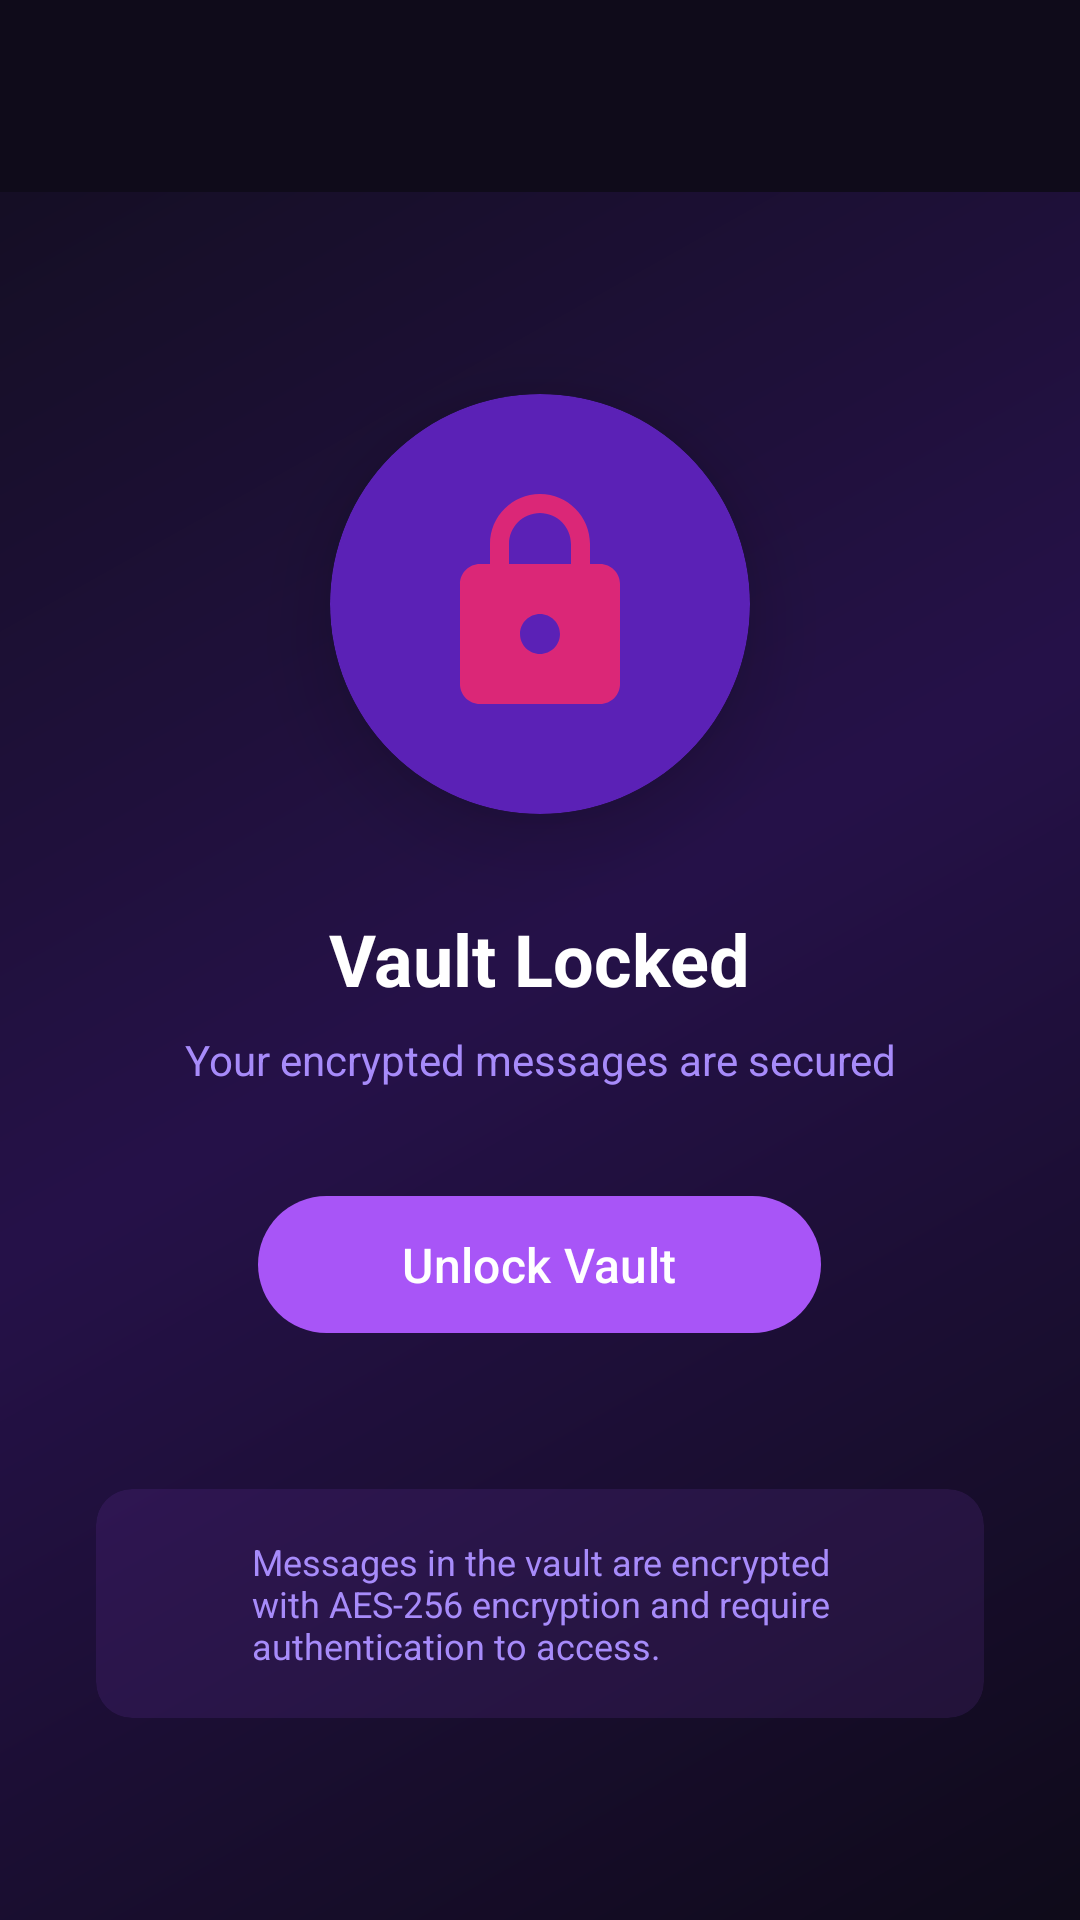

Android layout source for this screen:
<!-- AndroidManifest.xml: application theme Theme.PrivacySMS -->
<!-- res/layout/activity_vault.xml -->
<?xml version="1.0" encoding="utf-8"?>
<androidx.coordinatorlayout.widget.CoordinatorLayout 
    xmlns:android="http://schemas.android.com/apk/res/android"
    xmlns:app="http://schemas.android.com/apk/res-auto"
    android:layout_width="match_parent"
    android:layout_height="match_parent"
    android:background="@color/dark_bg">
    
    
    <View
        android:id="@+id/animatedBackground"
        android:layout_width="match_parent"
        android:layout_height="match_parent"
        android:background="@drawable/gradient_background"
        android:alpha="0.3" />
    
    
    <View
        android:id="@+id/blurOverlay"
        android:layout_width="match_parent"
        android:layout_height="match_parent"
        android:background="@color/blur_overlay" />
    
    
    <com.google.android.material.appbar.AppBarLayout
        android:layout_width="match_parent"
        android:layout_height="wrap_content"
        android:background="@android:color/transparent"
        android:elevation="0dp">
        
        <androidx.appcompat.widget.Toolbar
            android:id="@+id/toolbar"
            android:layout_width="match_parent"
            android:layout_height="?attr/actionBarSize"
            android:background="@color/dark_bg"
            app:titleTextColor="@color/text_primary" />
    </com.google.android.material.appbar.AppBarLayout>
    
    
    <LinearLayout
        android:id="@+id/lockedContainer"
        android:layout_width="match_parent"
        android:layout_height="match_parent"
        android:orientation="vertical"
        android:gravity="center"
        android:padding="32dp"
        app:layout_behavior="@string/appbar_scrolling_view_behavior">
        
        
        <androidx.cardview.widget.CardView
            android:layout_width="140dp"
            android:layout_height="140dp"
            app:cardBackgroundColor="@color/purple_900"
            app:cardCornerRadius="70dp"
            app:cardElevation="16dp">
            
            <ImageView
                android:id="@+id/vaultLockIcon"
                android:layout_width="80dp"
                android:layout_height="80dp"
                android:layout_gravity="center"
                android:src="@drawable/ic_vault"
                android:tint="@color/pink_500" />
        </androidx.cardview.widget.CardView>
        
        <TextView
            android:layout_width="wrap_content"
            android:layout_height="wrap_content"
            android:layout_marginTop="32dp"
            android:text="@string/vault_locked"
            android:textColor="@color/text_primary"
            android:textSize="24sp"
            android:textStyle="bold" />
        
        <TextView
            android:layout_width="wrap_content"
            android:layout_height="wrap_content"
            android:layout_marginTop="8dp"
            android:text="Your encrypted messages are secured"
            android:textColor="@color/text_secondary"
            android:textSize="14sp"
            android:textAlignment="center" />
        
        
        <com.google.android.material.button.MaterialButton
            android:id="@+id/unlockButton"
            style="@style/RoundedButton"
            android:layout_width="wrap_content"
            android:layout_height="wrap_content"
            android:layout_marginTop="32dp"
            android:text="@string/unlock_vault"
            android:paddingHorizontal="48dp"
            android:paddingVertical="12dp" />
        
        
        <androidx.cardview.widget.CardView
            android:layout_width="match_parent"
            android:layout_height="wrap_content"
            android:layout_marginTop="48dp"
            app:cardBackgroundColor="#1AA855F7"
            app:cardCornerRadius="12dp"
            app:cardElevation="0dp">
            
            <LinearLayout
                android:layout_width="match_parent"
                android:layout_height="wrap_content"
                android:orientation="horizontal"
                android:padding="16dp">
                
                <ImageView
                    android:layout_width="24dp"
                    android:layout_height="24dp"
                    android:src="@drawable/ic_security"
                    android:tint="@color/purple_500" />
                
                <TextView
                    android:layout_width="0dp"
                    android:layout_height="wrap_content"
                    android:layout_weight="1"
                    android:layout_marginStart="12dp"
                    android:text="Messages in the vault are encrypted with AES-256 encryption and require authentication to access."
                    android:textColor="@color/text_secondary"
                    android:textSize="12sp" />
            </LinearLayout>
        </androidx.cardview.widget.CardView>
    </LinearLayout>
    
    
    <androidx.constraintlayout.widget.ConstraintLayout
        android:id="@+id/vaultContent"
        android:layout_width="match_parent"
        android:layout_height="match_parent"
        android:visibility="gone"
        app:layout_behavior="@string/appbar_scrolling_view_behavior">
        
        
        <androidx.recyclerview.widget.RecyclerView
            android:id="@+id/vaultRecyclerView"
            android:layout_width="0dp"
            android:layout_height="0dp"
            android:padding="8dp"
            android:clipToPadding="false"
            android:paddingBottom="80dp"
            app:layout_constraintTop_toTopOf="parent"
            app:layout_constraintBottom_toBottomOf="parent"
            app:layout_constraintStart_toStartOf="parent"
            app:layout_constraintEnd_toEndOf="parent" />
        
        
        <LinearLayout
            android:id="@+id/emptyVaultState"
            android:layout_width="wrap_content"
            android:layout_height="wrap_content"
            android:orientation="vertical"
            android:gravity="center"
            android:visibility="gone"
            app:layout_constraintTop_toTopOf="parent"
            app:layout_constraintBottom_toBottomOf="parent"
            app:layout_constraintStart_toStartOf="parent"
            app:layout_constraintEnd_toEndOf="parent">
            
            <ImageView
                android:layout_width="120dp"
                android:layout_height="120dp"
                android:src="@drawable/ic_vault"
                android:tint="@color/text_muted"
                android:alpha="0.3" />
            
            <TextView
                android:layout_width="wrap_content"
                android:layout_height="wrap_content"
                android:layout_marginTop="16dp"
                android:text="@string/vault_empty"
                android:textColor="@color/text_muted"
                android:textSize="18sp" />
            
            <TextView
                android:layout_width="wrap_content"
                android:layout_height="wrap_content"
                android:layout_marginTop="8dp"
                android:text="Add messages to keep them extra secure"
                android:textColor="@color/text_muted"
                android:textSize="14sp" />
        </LinearLayout>
        
        
        <com.google.android.material.floatingactionbutton.ExtendedFloatingActionButton
            android:id="@+id/fabAddToVault"
            android:layout_width="wrap_content"
            android:layout_height="wrap_content"
            android:layout_margin="16dp"
            android:text="@string/add_to_vault"
            android:backgroundTint="@color/purple_500"
            app:icon="@drawable/ic_add"
            app:iconTint="@color/white"
            app:layout_constraintBottom_toBottomOf="parent"
            app:layout_constraintEnd_toEndOf="parent" />
    </androidx.constraintlayout.widget.ConstraintLayout>
</androidx.coordinatorlayout.widget.CoordinatorLayout>
<!-- resources referenced by this layout -->
<resources>
  <color name="dark_bg">#FF0F0B1A</color>
  <color name="pink_500">#FFDB2777</color>
  <color name="purple_500">#FFA855F7</color>
  <color name="purple_900">#FF5B21B6</color>
  <color name="text_muted">#FF6B55A3</color>
  <color name="text_primary">#FFFFFFFF</color>
  <color name="text_secondary">#FFA78BFA</color>
  <color name="white">#FFFFFFFF</color>
  <!-- drawable gradient_background (drawable) -->
  <?xml version="1.0" encoding="utf-8"?>
  <shape xmlns:android="http://schemas.android.com/apk/res/android"
      android:shape="rectangle">
      <gradient
          android:angle="135"
          android:startColor="@color/dark_bg"
          android:centerColor="@color/purple_900"
          android:endColor="@color/dark_bg_secondary"
          android:type="linear" />
  </shape>
  <!-- drawable ic_vault (drawable) -->
  <vector xmlns:android="http://schemas.android.com/apk/res/android"
      android:width="32dp"
      android:height="32dp"
      android:viewportWidth="24"
      android:viewportHeight="24">
      <path
          android:fillColor="@color/pink_500"
          android:pathData="M18,8h-1V6c0,-2.76 -2.24,-5 -5,-5S7,3.24 7,6v2H6c-1.1,0 -2,0.9 -2,2v10c0,1.1 0.9,2 2,2h12c1.1,0 2,-0.9 2,-2V10c0,-1.1 -0.9,-2 -2,-2zM12,17c-1.1,0 -2,-0.9 -2,-2s0.9,-2 2,-2 2,0.9 2,2 -0.9,2 -2,2zM15.1,8H8.9V6c0,-1.71 1.39,-3.1 3.1,-3.1 1.71,0 3.1,1.39 3.1,3.1v2z"/>
  </vector>
  <string name="add_to_vault">Add to Vault</string>
  <string name="unlock_vault">Unlock Vault</string>
  <string name="vault_empty">Your vault is empty</string>
  <string name="vault_locked">Vault Locked</string>
  <style name="RoundedButton" parent="Widget.Material3.Button">
          <item name="android:textColor">@color/white</item>
          <item name="backgroundTint">@color/purple_500</item>
          <item name="cornerRadius">25dp</item>
          <item name="android:textAllCaps">false</item>
          <item name="android:textSize">16sp</item>
          <item name="android:fontFamily">sans-serif-medium</item>
          <item name="android:elevation">8dp</item>
      </style>
  <style name="Theme.PrivacySMS" parent="Theme.Material3.Dark.NoActionBar">
          <item name="colorPrimary">@color/purple_500</item>
          <item name="colorPrimaryVariant">@color/purple_700</item>
          <item name="colorOnPrimary">@color/white</item>
          <item name="colorSecondary">@color/pink_500</item>
          <item name="colorSecondaryVariant">@color/pink_600</item>
          <item name="colorOnSecondary">@color/white</item>
          <item name="android:statusBarColor">@android:color/transparent</item>
          <item name="android:navigationBarColor">@color/dark_bg</item>
          <item name="android:windowBackground">@color/dark_bg</item>
          <item name="android:windowLightStatusBar">false</item>
          <item name="android:windowLightNavigationBar">false</item>
          <item name="android:colorBackground">@color/dark_bg</item>
          <item name="colorSurface">@color/dark_bg_card</item>
          <item name="colorOnSurface">@color/text_primary</item>
          <item name="android:textColorPrimary">@color/text_primary</item>
          <item name="android:textColorSecondary">@color/text_secondary</item>
          <item name="android:windowTranslucentStatus">true</item>
      </style>
  <color name="dark_bg_secondary">#FF1A1629</color>
  <color name="purple_700">#FF7C3AED</color>
  <color name="pink_600">#FFBE185D</color>
  <color name="dark_bg_card">#FF231C2E</color>
</resources>
